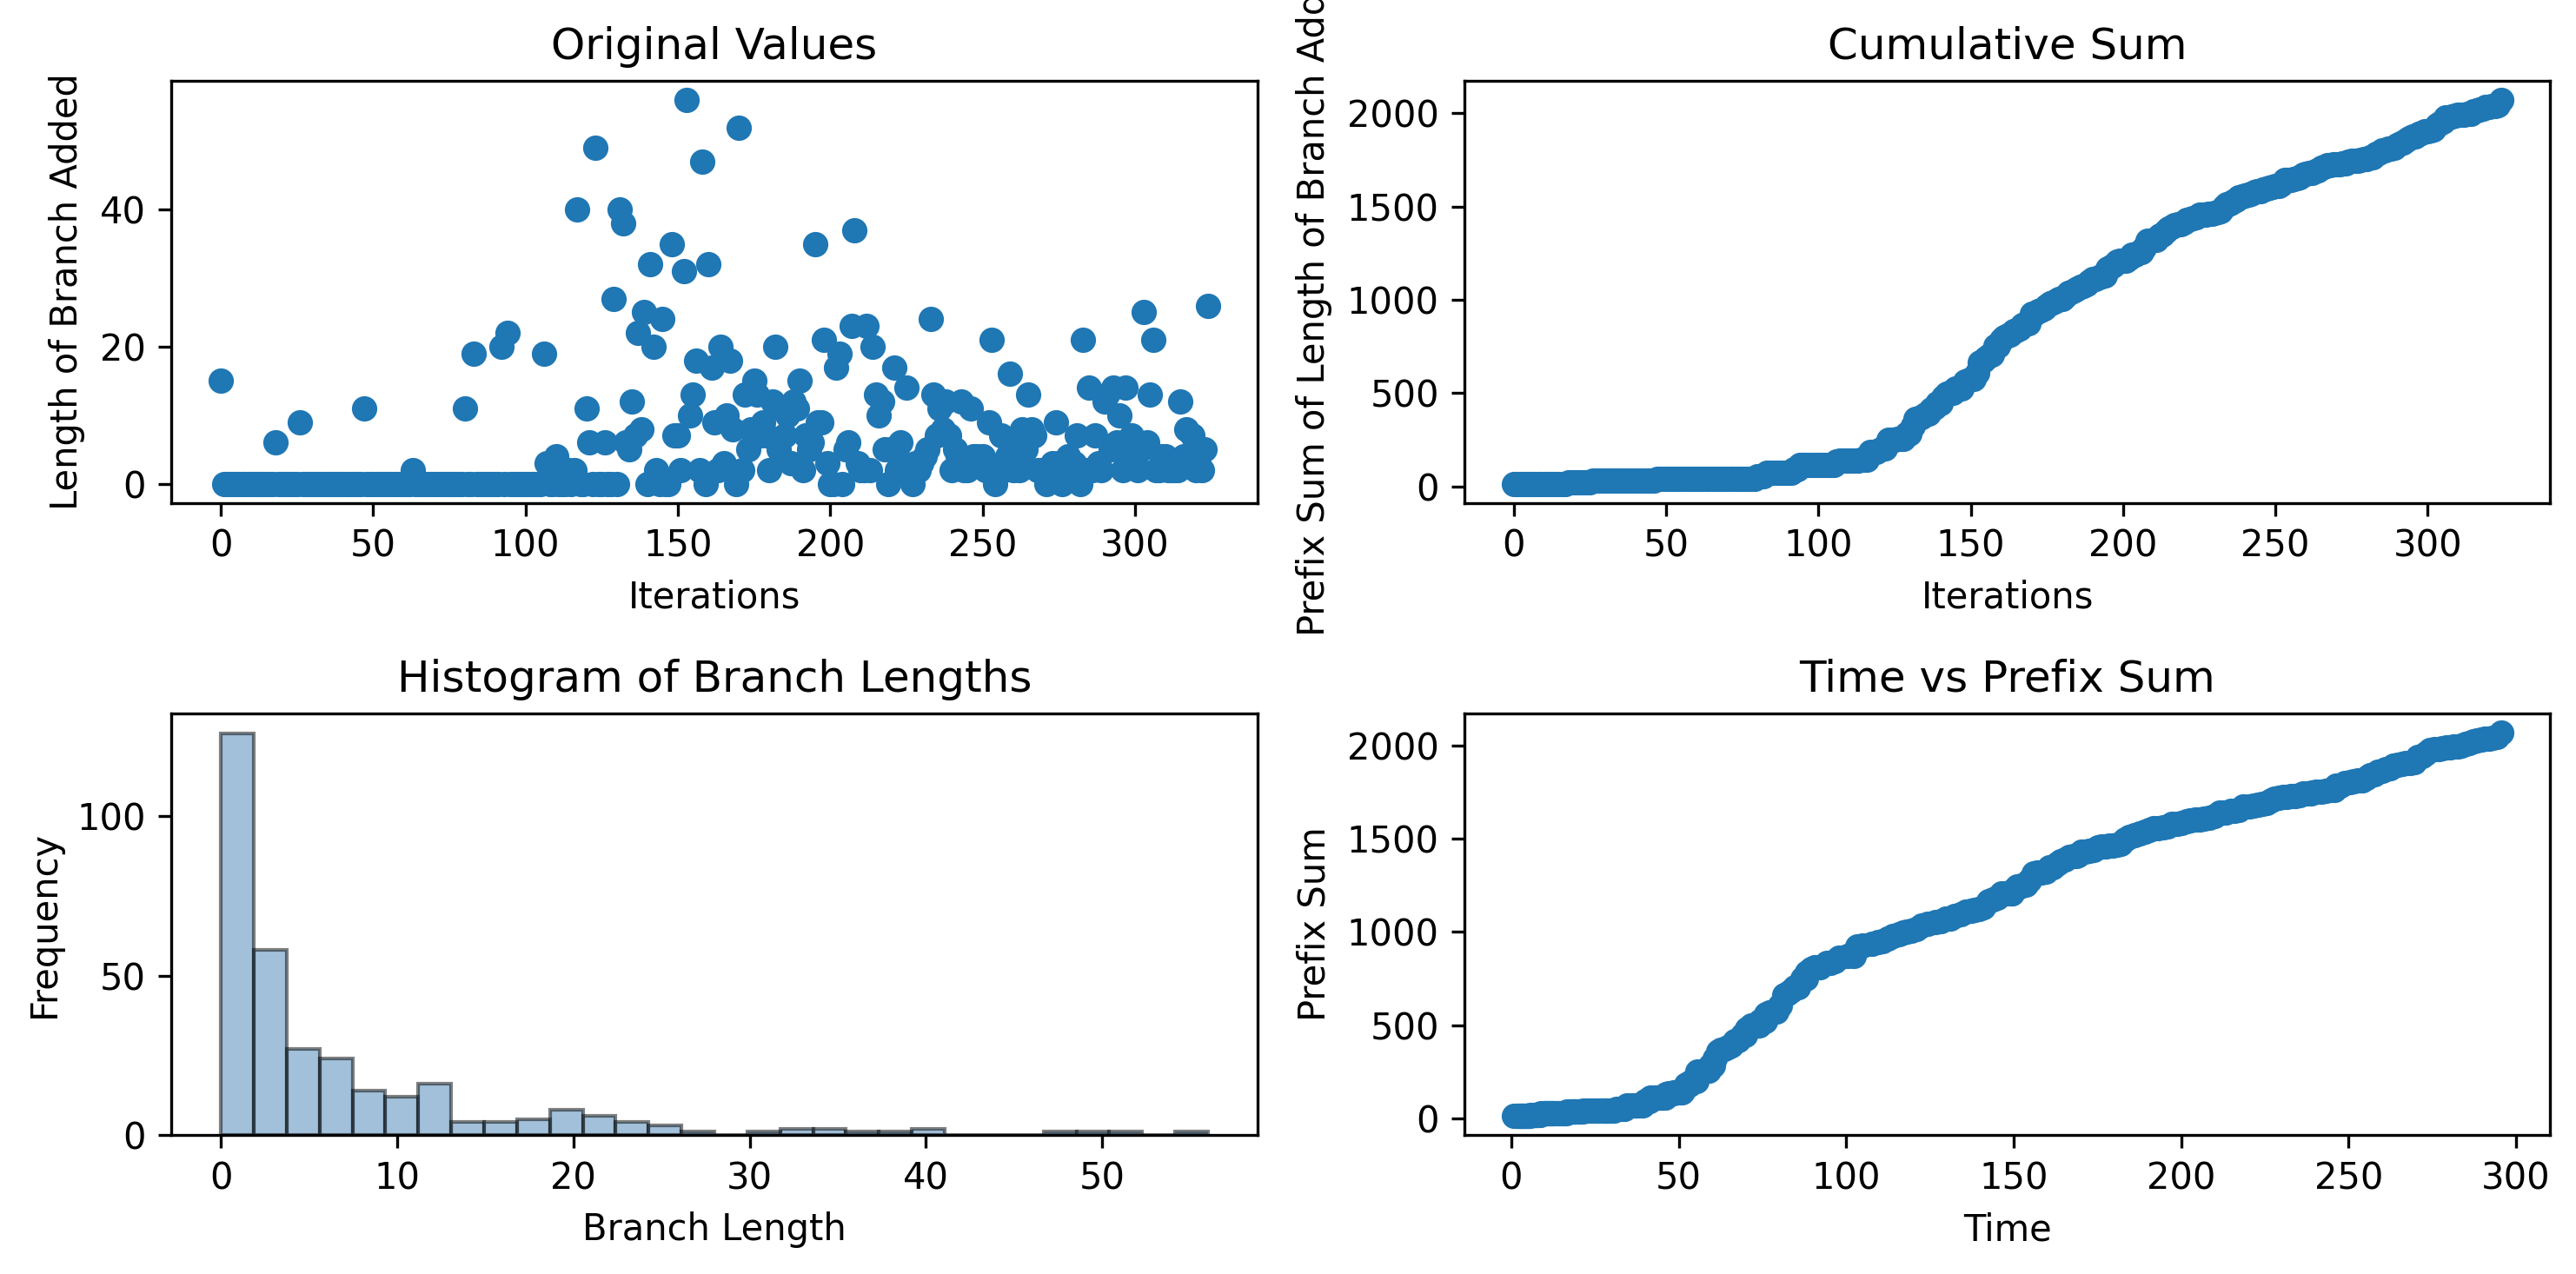

The data file committed next to this chart (first rows):
15, 0, 0, 0, 0, 0, 0, 0, 0, 0, 0, 0, 0, 0, 0, 0, 0, 0, 6, 0, 0, 0, 0, 0
0.7487, 1.624, 1.893, 2.163, 2.426, 2.688, 2.943, 3.194, 3.194, 3.457, 3.715, 3.965, 4.22, 4.467, 4.718, 5.004, 5.285, 5.586, 5.871, 6.794, 7.062, 7.383, 7.663, 7.952
